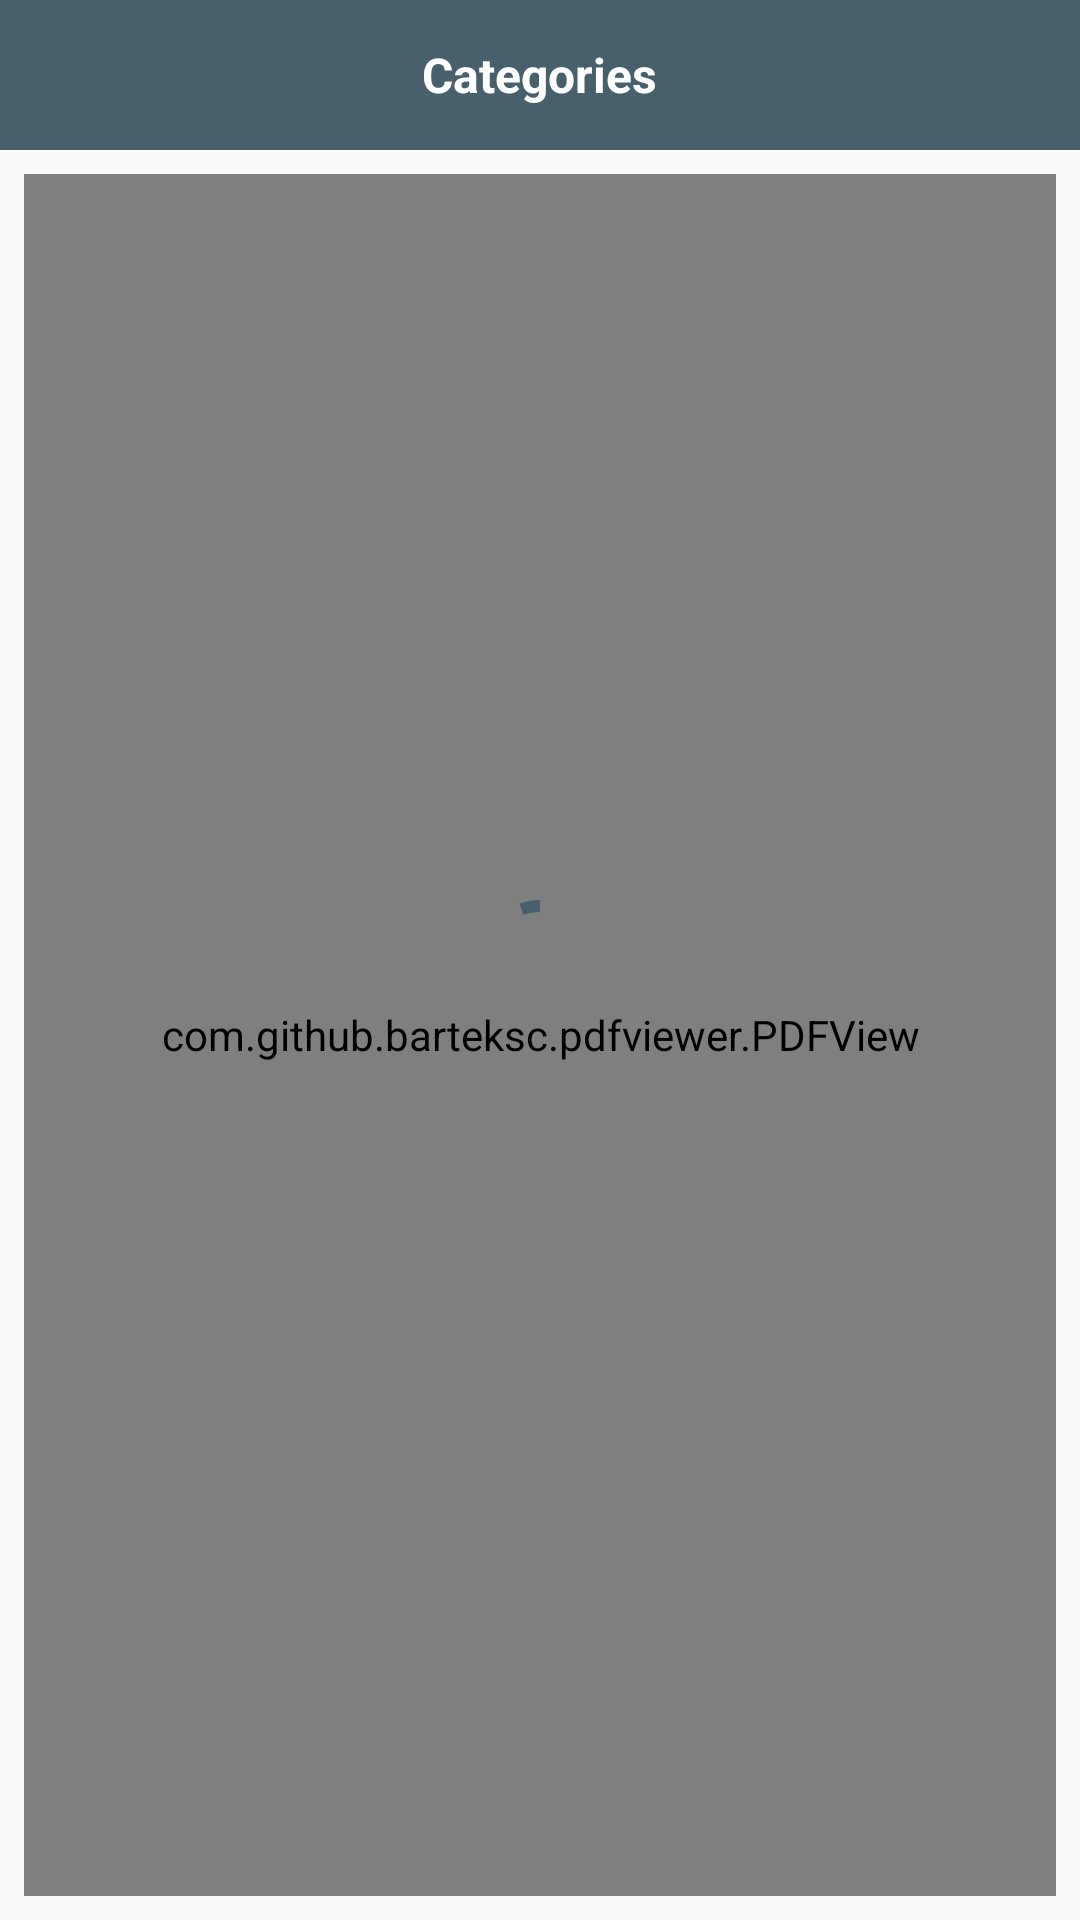

Reconstruct the res/layout file that produces this screen, plus the resources it refers to.
<!-- AndroidManifest.xml: activity theme AppTheme.NoActionBar -->
<!-- res/layout/activity_pdf.xml -->
<?xml version="1.0" encoding="utf-8"?>
<RelativeLayout xmlns:android="http://schemas.android.com/apk/res/android"
    xmlns:app="http://schemas.android.com/apk/res-auto"
    xmlns:tools="http://schemas.android.com/tools"
    android:layout_width="match_parent"
    android:layout_height="match_parent"
    xmlns:custom="http://schemas.android.com/custom"
    tools:context=".activities.PdfActivity">

    

        <RelativeLayout
            android:id="@+id/RLTopLayout"
            android:layout_width="match_parent"
            android:layout_height="wrap_content"
            android:background="@color/colorPrimary"
            android:visibility="visible">

            <RelativeLayout
                android:layout_width="match_parent"
                android:layout_height="wrap_content"
                android:id="@+id/RLTop">

                <ImageView
                    android:id="@+id/imBack"
                    android:layout_width="50dp"
                    android:layout_height="50dp"
                    android:layout_centerVertical="true"
                    android:layout_margin="0dp"
                    android:padding="5dp"
                    android:src="@drawable/go_back" />
                <TextView
                    android:id="@+id/TVTitle"
                    android:layout_width="wrap_content"
                    android:layout_height="wrap_content"
                    android:layout_centerHorizontal="true"
                    android:layout_centerVertical="true"
                    android:text="Categories"
                    android:textColor="@color/white"
                    android:textSize="16sp"
                    android:textStyle="bold" />

                <ImageButton
                    android:id="@+id/book_download"
                    android:layout_width="wrap_content"
                    android:layout_height="wrap_content"
                    android:background="@color/colorPrimary"
                    android:src="@drawable/ic_baseline_arrow_downward_24"
                    android:layout_alignParentEnd="true"
                    android:layout_marginEnd="5dp"
                    android:layout_centerInParent="true"/>
            </RelativeLayout>

        </RelativeLayout>

        <com.github.barteksc.pdfviewer.PDFView
        android:id="@+id/pdfView"
        android:layout_width="match_parent"
        android:layout_height="match_parent"
        android:layout_margin="8dp"
            android:layout_below="@id/RLTopLayout"/>


   

    <com.google.android.material.progressindicator.CircularProgressIndicator
        android:id="@+id/progress_circular"
        android:layout_width="wrap_content"
        android:layout_height="wrap_content"
        android:layout_centerInParent="true"
        android:indeterminate="true"/>
</RelativeLayout>
<!-- resources referenced by this layout -->
<resources>
  <color name="black">#000000</color>
  <color name="colorPrimary">#47606C</color>
  <color name="red">#FA3223</color>
  <color name="white">#FFFFFF</color>
  <style name="AppTheme.NoActionBar">
          <item name="windowActionBar">false</item>
          <item name="windowNoTitle">true</item>
  
  
  
      </style>
</resources>
